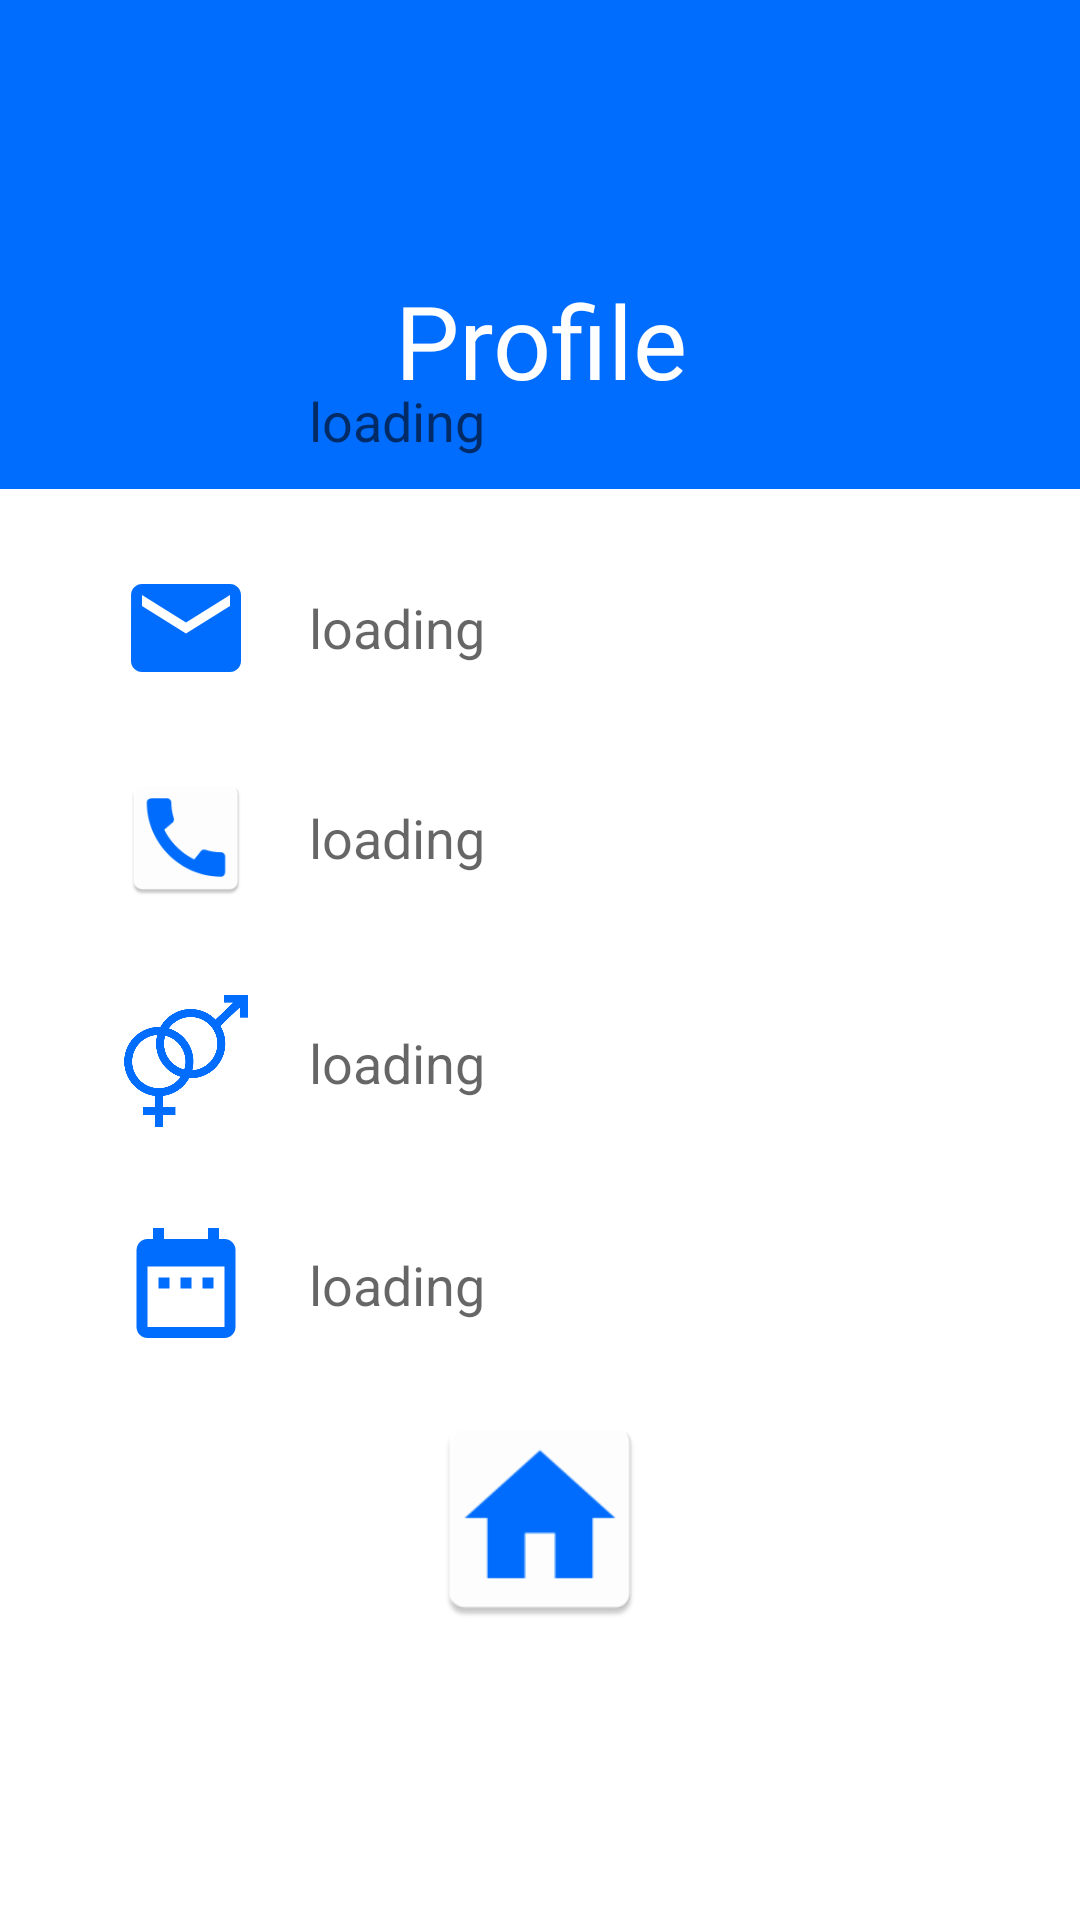

Produce the Android XML layout that renders to this screen, including the resource entries it uses.
<!-- AndroidManifest.xml: application theme Theme.Jobportal -->
<!-- res/layout/activity_profile.xml -->
<?xml version="1.0" encoding="utf-8"?>
<androidx.constraintlayout.widget.ConstraintLayout xmlns:android="http://schemas.android.com/apk/res/android"
    xmlns:app="http://schemas.android.com/apk/res-auto"
    xmlns:tools="http://schemas.android.com/tools"
    android:layout_width="match_parent"
    android:layout_height="match_parent"
    tools:context=".profile">

    <androidx.constraintlayout.widget.ConstraintLayout
        android:id="@+id/constraintLayout"
        android:layout_width="409dp"
        android:layout_height="163dp"
        android:background="#006DFF"
        app:layout_constraintEnd_toEndOf="parent"
        app:layout_constraintStart_toStartOf="parent"
        app:layout_constraintTop_toTopOf="parent">

        <TextView
            android:id="@+id/textView13"
            android:layout_width="wrap_content"
            android:layout_height="wrap_content"
            android:fontFamily="@font/alfa_slab_one"
            android:gravity="center"
            android:text="Profile"
            android:textAppearance="@style/TextAppearance.AppCompat.Large"
            android:textColor="#FFFFFF"
            android:textSize="34sp"
            app:layout_constraintBottom_toBottomOf="parent"
            app:layout_constraintEnd_toEndOf="parent"
            app:layout_constraintStart_toStartOf="parent"
            app:layout_constraintTop_toTopOf="parent"
            app:layout_constraintVertical_bias="0.77" />

    </androidx.constraintlayout.widget.ConstraintLayout>


    <androidx.constraintlayout.widget.ConstraintLayout
        android:id="@+id/constraintLayout3"
        android:layout_width="409dp"
        android:layout_height="480dp"
        android:layout_marginBottom="80dp"
        app:layout_constraintBottom_toBottomOf="parent"
        app:layout_constraintEnd_toEndOf="parent"
        app:layout_constraintStart_toStartOf="parent">

        <TextView
            android:id="@+id/editTextemail"
            android:layout_width="255dp"
            android:layout_height="59dp"
            android:gravity="center|start"
            android:hint="loading"
            android:inputType="textEmailAddress"
            android:textSize="18sp"
            app:layout_constraintBottom_toTopOf="@+id/editTextno"
            app:layout_constraintEnd_toEndOf="parent"
            app:layout_constraintHorizontal_bias="0.413"
            app:layout_constraintStart_toEndOf="@+id/imageView8"
            app:layout_constraintTop_toTopOf="parent"
            app:layout_constraintVertical_bias="0.9" />

        <TextView
            android:id="@+id/editTextgender"
            android:layout_width="255dp"
            android:layout_height="59dp"
            android:gravity="center|start"
            android:hint="loading"
            android:textSize="18sp"
            app:layout_constraintBottom_toBottomOf="parent"
            app:layout_constraintEnd_toEndOf="parent"
            app:layout_constraintHorizontal_bias="0.824"
            app:layout_constraintStart_toStartOf="parent"
            app:layout_constraintTop_toBottomOf="@+id/editTextno"
            app:layout_constraintVertical_bias="0.083" />

        <TextView
            android:id="@+id/editTextname1"
            android:layout_width="255dp"
            android:layout_height="59dp"
            android:layout_marginBottom="10dp"
            android:gravity="center|start"
            android:hint="loading"
            android:textSize="18sp"
            app:layout_constraintBottom_toTopOf="@+id/editTextemail"
            app:layout_constraintEnd_toEndOf="parent"
            app:layout_constraintHorizontal_bias="0.824"
            app:layout_constraintStart_toStartOf="parent"
            app:layout_constraintTop_toTopOf="parent"
            app:layout_constraintVertical_bias="1.0" />

        <ImageView
            android:id="@+id/imageView11"
            android:layout_width="44dp"
            android:layout_height="59dp"
            android:layout_marginTop="244dp"
            android:layout_marginEnd="12dp"

            app:layout_constraintEnd_toEndOf="parent"
            app:layout_constraintHorizontal_bias="0.181"
            app:layout_constraintStart_toStartOf="parent"
            app:layout_constraintTop_toTopOf="parent"
            app:srcCompat="@drawable/gender" />

        <ImageView
            android:id="@+id/imageView10"
            android:layout_width="44dp"
            android:layout_height="59dp"
            android:src="@mipmap/ic_launcher_profileicon_foreground"
            app:layout_constraintBottom_toBottomOf="parent"
            app:layout_constraintEnd_toEndOf="parent"
            app:layout_constraintHorizontal_bias="0.175"
            app:layout_constraintStart_toStartOf="parent"
            app:layout_constraintTop_toTopOf="parent"
            app:layout_constraintVertical_bias="0.073" />

        <TextView
            android:id="@+id/editTextno"
            android:layout_width="255dp"
            android:layout_height="59dp"
            android:gravity="center|start"
            android:hint="loading"
            android:inputType="number"
            android:textSize="18sp"
            app:layout_constraintBottom_toBottomOf="parent"
            app:layout_constraintEnd_toEndOf="parent"
            app:layout_constraintHorizontal_bias="0.413"
            app:layout_constraintStart_toEndOf="@+id/imageView7"
            app:layout_constraintTop_toTopOf="parent"
            app:layout_constraintVertical_bias="0.403" />

        <ImageView
            android:id="@+id/imageView7"
            android:layout_width="44dp"
            android:layout_height="59dp"
            android:layout_marginStart="64dp"

            app:layout_constraintBottom_toBottomOf="parent"
            app:layout_constraintStart_toStartOf="parent"
            app:layout_constraintTop_toBottomOf="@+id/imageView10"
            app:layout_constraintVertical_bias="0.241"
            app:srcCompat="@mipmap/ic_launcher_call" />

        <ImageView
            android:id="@+id/imageView12"
            android:layout_width="44dp"
            android:layout_height="59dp"

            app:layout_constraintBottom_toBottomOf="parent"
            app:layout_constraintEnd_toStartOf="@+id/editTextdob"
            app:layout_constraintHorizontal_bias="0.771"
            app:layout_constraintStart_toStartOf="parent"
            app:layout_constraintTop_toBottomOf="@+id/imageView11"
            app:layout_constraintVertical_bias="0.128"
            app:srcCompat="@drawable/ic_baseline_date_range_24" />

        <TextView
            android:id="@+id/editTextdob"
            android:layout_width="255dp"
            android:layout_height="59dp"
            android:layout_marginTop="128dp"
            android:gravity="center|start"
            android:hint="loading"
            android:inputType="date"
            android:textSize="18sp"
            app:layout_constraintBottom_toBottomOf="parent"
            app:layout_constraintEnd_toEndOf="parent"
            app:layout_constraintHorizontal_bias="0.824"
            app:layout_constraintStart_toStartOf="parent"
            app:layout_constraintTop_toTopOf="parent"
            app:layout_constraintVertical_bias="0.651" />

        <ImageView
            android:id="@+id/imageView8"
            android:layout_width="44dp"
            android:layout_height="59dp"
            android:layout_marginTop="10dp"

            app:layout_constraintBottom_toTopOf="@+id/imageView7"
            app:layout_constraintEnd_toEndOf="parent"
            app:layout_constraintHorizontal_bias="0.175"
            app:layout_constraintStart_toStartOf="parent"
            app:layout_constraintTop_toBottomOf="@+id/imageView10"
            app:layout_constraintVertical_bias="0.0"
            app:srcCompat="@drawable/ic_baseline_email_24"
            tools:srcCompat="@drawable/ic_baseline_email_24" />

        <ImageView
            android:id="@+id/homebuttton"
            android:layout_width="86dp"
            android:layout_height="76dp"
            android:src="@mipmap/ic_launcher_homm"
            app:layout_constraintBottom_toBottomOf="parent"
            app:layout_constraintEnd_toEndOf="parent"
            app:layout_constraintHorizontal_bias="0.498"
            app:layout_constraintStart_toStartOf="parent"
            app:layout_constraintTop_toTopOf="parent"
            app:layout_constraintVertical_bias="0.96" />

    </androidx.constraintlayout.widget.ConstraintLayout>

</androidx.constraintlayout.widget.ConstraintLayout>
<!-- resources referenced by this layout -->
<resources>
  <!-- drawable gender: png bitmap (drawable, 33889 bytes) -->
  <!-- drawable ic_baseline_date_range_24 (drawable) -->
  <vector android:height="24dp" android:tint="#006DFF"
      android:viewportHeight="24" android:viewportWidth="24"
      android:width="24dp" xmlns:android="http://schemas.android.com/apk/res/android">
      <path android:fillColor="@android:color/white" android:pathData="M9,11L7,11v2h2v-2zM13,11h-2v2h2v-2zM17,11h-2v2h2v-2zM19,4h-1L18,2h-2v2L8,4L8,2L6,2v2L5,4c-1.11,0 -1.99,0.9 -1.99,2L3,20c0,1.1 0.89,2 2,2h14c1.1,0 2,-0.9 2,-2L21,6c0,-1.1 -0.9,-2 -2,-2zM19,20L5,20L5,9h14v11z"/>
  </vector>
  <!-- drawable ic_baseline_email_24 (drawable) -->
  <vector android:height="24dp" android:tint="#006DFF"
      android:viewportHeight="24" android:viewportWidth="24"
      android:width="24dp" xmlns:android="http://schemas.android.com/apk/res/android">
      <path android:fillColor="@android:color/white" android:pathData="M20,4L4,4c-1.1,0 -1.99,0.9 -1.99,2L2,18c0,1.1 0.9,2 2,2h16c1.1,0 2,-0.9 2,-2L22,6c0,-1.1 -0.9,-2 -2,-2zM20,8l-8,5 -8,-5L4,6l8,5 8,-5v2z"/>
  </vector>
  <!-- mipmap ic_launcher_call: png bitmap (mipmap-hdpi, 1635 bytes) -->
  <!-- mipmap ic_launcher_homm: png bitmap (mipmap-hdpi, 1283 bytes) -->
  <!-- mipmap ic_launcher_profileicon_foreground: png bitmap (mipmap-hdpi, 897 bytes) -->
  <style name="Theme.Jobportal" parent="Theme.MaterialComponents.DayNight.DarkActionBar">
          
          <item name="colorPrimary">@color/purple_500</item>
          <item name="colorPrimaryVariant">@color/purple_700</item>
          <item name="colorOnPrimary">@color/white</item>
          
          <item name="colorSecondary">@color/teal_200</item>
          <item name="colorSecondaryVariant">@color/teal_700</item>
          <item name="colorOnSecondary">@color/black</item>
          
          <item name="android:statusBarColor" tools:targetApi="l">?attr/colorPrimaryVariant</item>
          
      </style>
  <color name="purple_500">#FF6200EE</color>
  <color name="purple_700">#FF3700B3</color>
  <color name="white">#FFFFFFFF</color>
  <color name="teal_200">#FF03DAC5</color>
  <color name="teal_700">#FF018786</color>
  <color name="black">#FF000000</color>
</resources>
